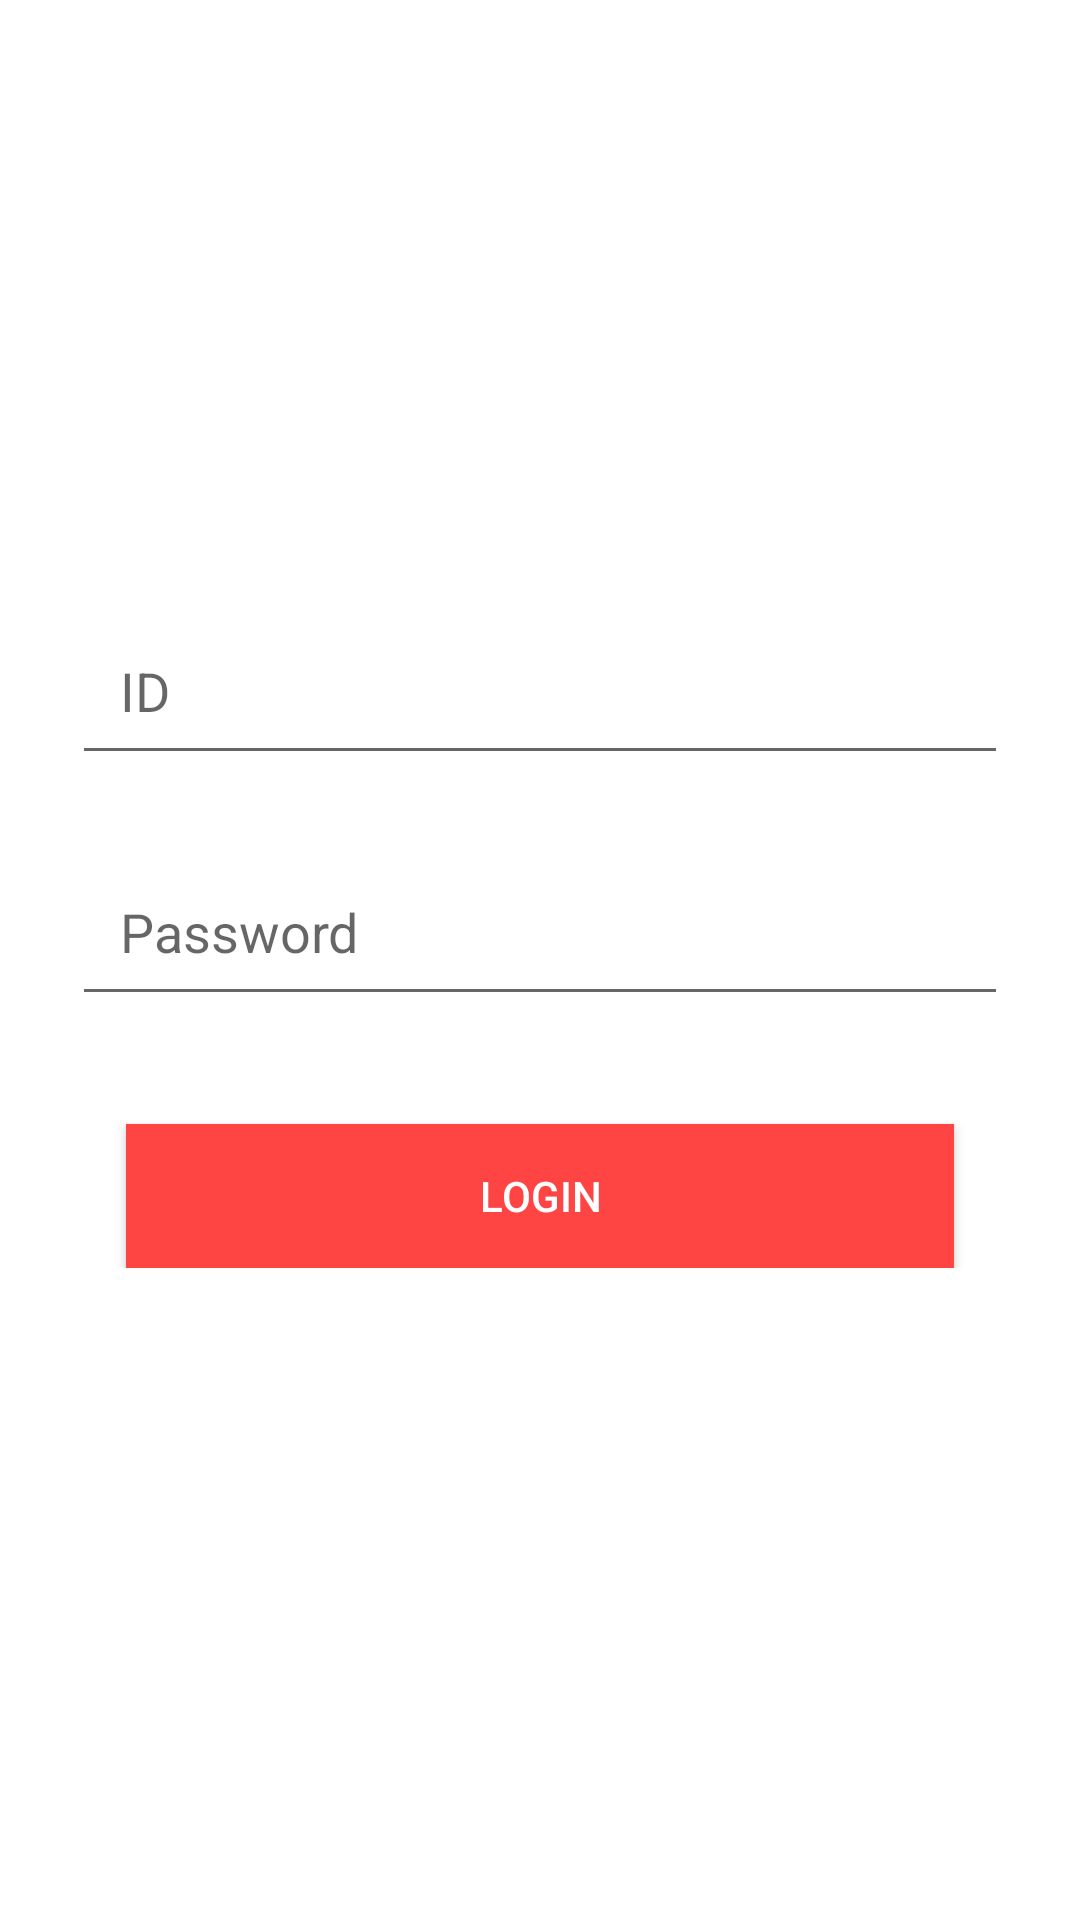

Write the Android layout XML for this screen, with the resource values it uses.
<!-- AndroidManifest.xml: application theme AppTheme -->
<!-- res/layout/activity_login.xml -->
<?xml version="1.0" encoding="utf-8"?>
<ScrollView xmlns:android="http://schemas.android.com/apk/res/android"
    xmlns:app="http://schemas.android.com/apk/res-auto"
    xmlns:tools="http://schemas.android.com/tools"
    android:layout_width="match_parent"
    android:background="@android:color/white"
    android:layout_height="match_parent"
    tools:context=".activities.LoginActivity">

    <LinearLayout
        android:layout_width="match_parent"
        android:orientation="vertical"
        android:layout_height="wrap_content">

        <ImageView
            android:layout_marginTop="16dp"
            android:layout_gravity="center_horizontal"
            android:src="@drawable/beats"
            android:layout_width="150dp"
            android:layout_height="150dp"/>


        <EditText
            android:layout_marginStart="24dp"
            android:layout_marginEnd="24dp"
            android:hint="@string/id"
            android:padding="16dp"
            android:layout_marginTop="36dp"
            android:id="@+id/evMobile"
            android:layout_width="match_parent"
            android:layout_height="wrap_content"/>

        <EditText
            android:layout_marginStart="24dp"
            android:layout_marginEnd="24dp"
            android:padding="16dp"
            android:hint="@string/password"
            android:layout_marginTop="24dp"
            android:id="@+id/evPassword"
            android:layout_width="match_parent"
            android:layout_height="wrap_content"/>


        <androidx.constraintlayout.widget.ConstraintLayout
            android:layout_width="match_parent"
            android:layout_height="wrap_content">

            <Button
                app:layout_constraintBottom_toBottomOf="parent"
                app:layout_constraintEnd_toEndOf="parent"
                app:layout_constraintStart_toStartOf="parent"
                app:layout_constraintTop_toTopOf="parent"
                android:id="@+id/btnLogin"
                android:layout_marginStart="42dp"
                android:layout_marginEnd="42dp"
                android:textColor="@android:color/white"
                android:background="@android:color/holo_red_light"
                android:layout_marginTop="36dp"
                android:text="@string/login"
                android:layout_width="match_parent"
                android:layout_height="wrap_content"/>


            <ProgressBar
                android:id="@+id/pbLogin"
                android:layout_marginStart="8dp"
                app:layout_constraintBottom_toBottomOf="parent"
                app:layout_constraintTop_toTopOf="@id/btnLogin"
                app:layout_constraintStart_toStartOf="@id/btnLogin"
                android:layout_width="32dp"
                android:layout_height="32dp"
                android:indeterminateTint="@android:color/white"
                android:layout_gravity="center"
                android:visibility="gone"
                android:elevation="2dp" />
        </androidx.constraintlayout.widget.ConstraintLayout>

        <TextView
            android:id="@+id/tvDate"
            android:layout_width="match_parent"
            android:layout_height="wrap_content"
            android:layout_marginTop="24dp"
            android:gravity="center"
            android:textSize="18sp"
            tools:text="24/10/2019" />

        <TextView
            android:id="@+id/tvTime"
            android:layout_width="match_parent"
            android:layout_height="wrap_content"
            android:gravity="center"
            android:textSize="18sp"
            tools:text="12:00 PM" />

    </LinearLayout>
</ScrollView>
<!-- resources referenced by this layout -->
<resources>
  <string name="id">ID</string>
  <string name="login">Login</string>
  <string name="password">Password</string>
  <style name="AppTheme" parent="Theme.AppCompat.Light.NoActionBar">
          
          <item name="colorPrimary">@color/colorPrimary</item>
          <item name="colorPrimaryDark">@color/colorPrimaryDark</item>
          <item name="colorAccent">@color/colorAccent</item>
  
      </style>
  <color name="colorPrimary">#9C27B0</color>
  <color name="colorPrimaryDark">#7B1FA2</color>
  <color name="colorAccent">#FF4081</color>
</resources>
